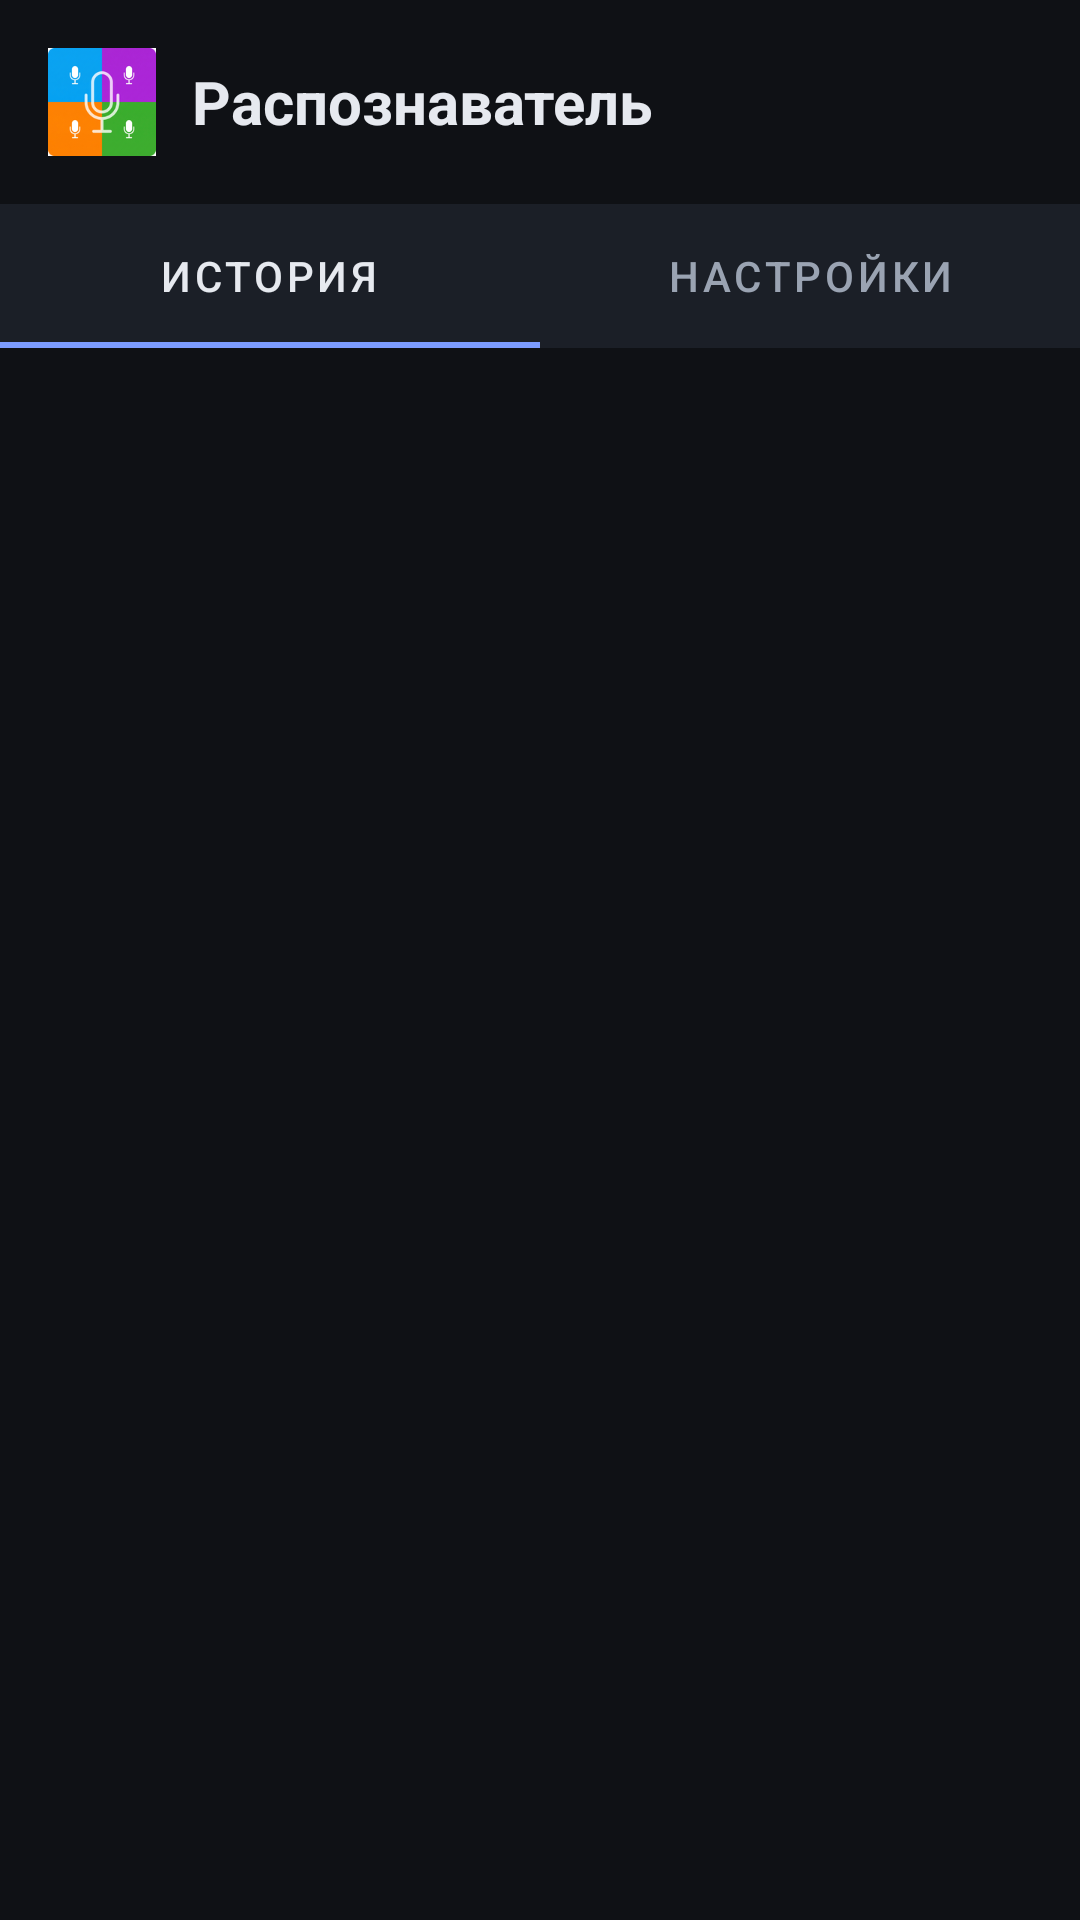

Reconstruct the res/layout file that produces this screen, plus the resources it refers to.
<!-- AndroidManifest.xml: application theme Theme.DictationApp -->
<!-- res/layout/activity_main.xml -->
<?xml version="1.0" encoding="utf-8"?>
<LinearLayout xmlns:android="http://schemas.android.com/apk/res/android"
    xmlns:app="http://schemas.android.com/apk/res-auto"
    android:layout_width="match_parent"
    android:layout_height="match_parent"
    android:orientation="vertical"
    android:background="@color/bg_dark">

    
    <LinearLayout
        android:layout_width="match_parent"
        android:layout_height="wrap_content"
        android:orientation="horizontal"
        android:gravity="center_vertical"
        android:padding="16dp">

        <ImageView
            android:layout_width="36dp"
            android:layout_height="36dp"
            android:src="@mipmap/ic_launcher"
            android:contentDescription="@string/app_name"/>

        <TextView
            android:layout_width="0dp"
            android:layout_height="wrap_content"
            android:layout_weight="1"
            android:layout_marginStart="12dp"
            android:text="@string/app_name"
            android:textColor="@color/text"
            android:textSize="20sp"
            android:textStyle="bold"/>

        <ImageButton
            android:id="@+id/btnGrantOverlay"
            android:layout_width="40dp"
            android:layout_height="40dp"
            android:src="@drawable/ic_mic"
            android:background="@drawable/bg_aux"
            android:contentDescription="@string/perm_overlay_title"
            android:visibility="gone"/>
    </LinearLayout>

    
    <com.google.android.material.tabs.TabLayout
        android:id="@+id/tabs"
        android:layout_width="match_parent"
        android:layout_height="wrap_content"
        app:tabIndicatorColor="@color/accent"
        app:tabTextColor="@color/muted"
        app:tabSelectedTextColor="@color/text"
        app:tabMode="fixed"
        app:tabGravity="fill">
        <com.google.android.material.tabs.TabItem
            android:layout_width="wrap_content"
            android:layout_height="wrap_content"
            android:text="@string/title_history"/>
        <com.google.android.material.tabs.TabItem
            android:layout_width="wrap_content"
            android:layout_height="wrap_content"
            android:text="@string/title_settings"/>
    </com.google.android.material.tabs.TabLayout>

    <FrameLayout
        android:id="@+id/container"
        android:layout_width="match_parent"
        android:layout_height="match_parent"/>

</LinearLayout>
<!-- resources referenced by this layout -->
<resources>
  <color name="accent">#FF7C9CFF</color>
  <color name="bg_dark">#FF0F1115</color>
  <color name="muted">#FF9AA3B2</color>
  <color name="text">#FFE6E9EF</color>
  <!-- drawable bg_aux (drawable) -->
  <?xml version="1.0" encoding="utf-8"?>
  <shape xmlns:android="http://schemas.android.com/apk/res/android" android:shape="oval">
      <solid android:color="@color/card"/>
      <stroke android:width="1dp" android:color="@color/line"/>
  </shape>
  <!-- drawable ic_mic (drawable) -->
  <vector xmlns:android="http://schemas.android.com/apk/res/android"
      android:width="24dp" android:height="24dp"
      android:viewportWidth="24" android:viewportHeight="24"
      android:tint="@color/white">
      <path android:fillColor="#FFFFFF"
          android:pathData="M12,14c1.66,0 3,-1.34 3,-3V5c0,-1.66 -1.34,-3 -3,-3S9,3.34 9,5v6c0,1.66 1.34,3 3,3zM17,11c0,2.76 -2.24,5 -5,5s-5,-2.24 -5,-5H5c0,3.53 2.61,6.43 6,6.92V21h2v-3.08c3.39,-0.49 6,-3.39 6,-6.92h-2z"/>
  </vector>
  <!-- mipmap ic_launcher: png bitmap (mipmap-hdpi, 10786 bytes) -->
  <string name="app_name">Распознаватель</string>
  <string name="perm_overlay_title">Нужен доступ «Поверх других приложений»</string>
  <string name="title_history">История</string>
  <string name="title_settings">Настройки</string>
  <style name="Theme.DictationApp" parent="Theme.MaterialComponents.DayNight.NoActionBar">
          <item name="colorPrimary">@color/accent</item>
          <item name="colorPrimaryVariant">@color/accent2</item>
          <item name="colorOnPrimary">@color/white</item>
          <item name="colorSecondary">@color/rec</item>
          <item name="colorOnSecondary">@color/white</item>
          <item name="android:colorBackground">@color/bg_dark</item>
          <item name="colorSurface">@color/panel</item>
          <item name="colorOnSurface">@color/text</item>
          <item name="android:textColorPrimary">@color/text</item>
          <item name="android:textColorSecondary">@color/muted</item>
          <item name="android:statusBarColor">@android:color/transparent</item>
          <item name="android:windowLightStatusBar" tools:targetApi="m">false</item>
      </style>
  <color name="card">#FF242A36</color>
  <color name="line">#FF2C3340</color>
  <color name="white">#FFFFFFFF</color>
  <color name="accent2">#FF5B8CFF</color>
  <color name="rec">#FFFF5D6C</color>
  <color name="panel">#FF1B1F27</color>
</resources>
